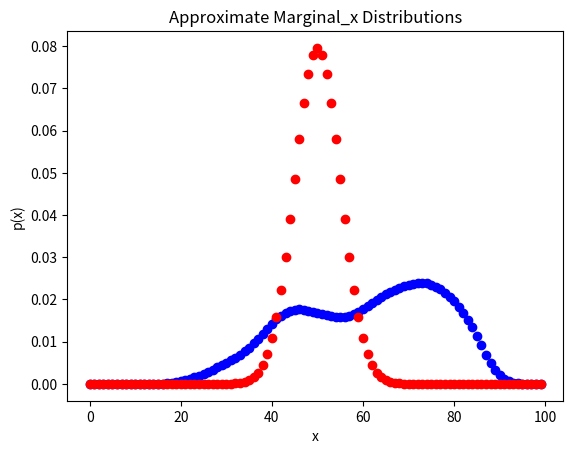
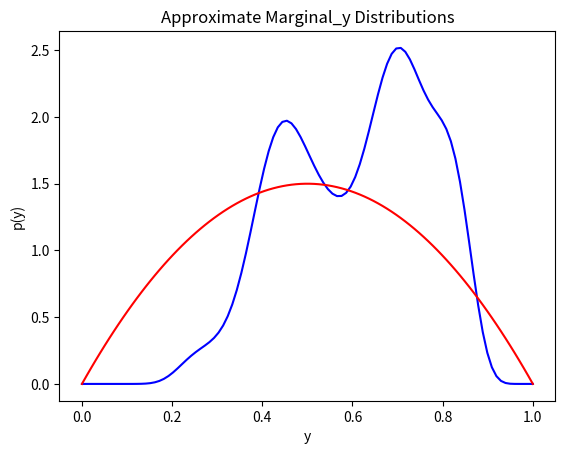

Here is the Python script that generated these plots, in order:
# Gibbs Sampling
# A special case of Metropolis-Hastings sampling wherein the random value is always accepted (i.e. α =1)


import numpy as np
import math as m
from matplotlib import pyplot as plt
from scipy import stats as st

class Gibbs(object):
    def __init__(self, n, alpha, beta, x0 = None, y0 = None):
        #초기값으로 x0와 y0 한 곳에만 값 입력
        #x0는 정수, y0는 0~1사이의 값
        self.n = n
        self.alpha = alpha
        self.beta = beta
        if x0 != None:
            if int(x0) != x0:
                print('x는 정수를 입력해야 함')
            else:
                self.x = x0
        else:
            self.x = x0
        if y0 != None:
            if y0 < 0 or y0 > 1:
                print('y는 0~1 사이의 수 입력해야 함')
            else:
                self.y = y0
        else:
            self.y = y0

    def x_given_y(self,y):
        #y값이 주어졌을 때 x sample, binomial distribution
        result = np.random.binomial(self.n, y)
        return result

    def y_given_x(self,x):
        #x값이 주어졌을 때 y sample, beta distribution
        result = np.random.beta(x + self.alpha, self.n - x + self.beta)
        return result

    def sampling(self, number):
        self.arr_x=[]
        self.arr_y=[]

        for i in range(number):
            if i == 0:
                if self.x != None:
                    self.arr_x.append(self.x)
                elif self.y != None:
                    self.arr_y.append(self.y)

            if len(self.arr_x) < len(self.arr_y):
                 x = self.x_given_y(self.y)
                 self.arr_x.append(x)
                 if i != number-1:    
                    self.y = self.y_given_x(x)
                    self.arr_y.append(self.y)

            else:
                y = self.y_given_x(self.x)
                self.arr_y.append(y)
                if i != number-1:    
                    self.x = self.x_given_y(y)
                    self.arr_x.append(self.x)

        #plt.figure(1)
        #plt.scatter(self.arr_x,self.arr_y)
        #plt.scatter(self.arr_x[number-1], self.arr_y[number-1],color='r')
        #plt.xlabel('x value')
        #plt.ylabel('y value')
        #plt.title('Gibbs Sampling')
        #plt.show()


# Using the Gibbs Sampler to Approximate Marginal Distributions
# Monte-Carlo (MC) estimate
    def MC_estimate(self):
        x_bar = np.mean(self.arr_x)
        y_bar = round(np.mean(self.arr_y),2)
        print('MC_estimate = ', x_bar,',', y_bar)

# A better approach is to use the average of the conditional densities p(x | y = yi), 
    def marginal_x(self, x):
        base = 0
        for i in range(len(self.arr_y)):
            base += st.binom.pmf(x, self.n, self.arr_y[i])

        base /= len(self.arr_y)
        return base

    def graph_x(self):
        n = []
        value = []
        for i in range(len(self.arr_y)):
            n.append(i)
            value.append(self.marginal_x(i))

        plt.figure(2)
        plt.plot(n, value,'bo',n,st.binom.pmf(n, 100, 0.5),'ro')
        plt.xlabel('x')
        plt.ylabel('p(x)')
        plt.title('Approximate Marginal_x Distributions')
        plt.show()
        
# A better approach is to use the average of the conditional densities p(y | x = xi), 
    def marginal_y(self, y):
        base = 0
        for i in range(len(self.arr_x)):
            base += st.beta.pdf(y,self.arr_x[i]+self.alpha,self.n-self.arr_x[i]+self.beta)

        base /= len(self.arr_x)
        return base

    def graph_y(self):
        n = []
        value = []
        n = np.linspace(0, 1.0, 100)
        for i in range(len(n)):
            value.append(self.marginal_y(n[i]))

        plt.figure(3)
        plt.plot(n, value,'b',n,st.beta.pdf(n,2,2),'r')
        plt.xlabel('y')
        plt.ylabel('p(y)')
        plt.title('Approximate Marginal_y Distributions')
        plt.show()

if __name__ == "__main__":     
    gibbs = Gibbs(100,2,2,y0=0.5)
    gibbs.sampling(100)
    gibbs.graph_x()
    gibbs.graph_y()
    gibbs.MC_estimate()
